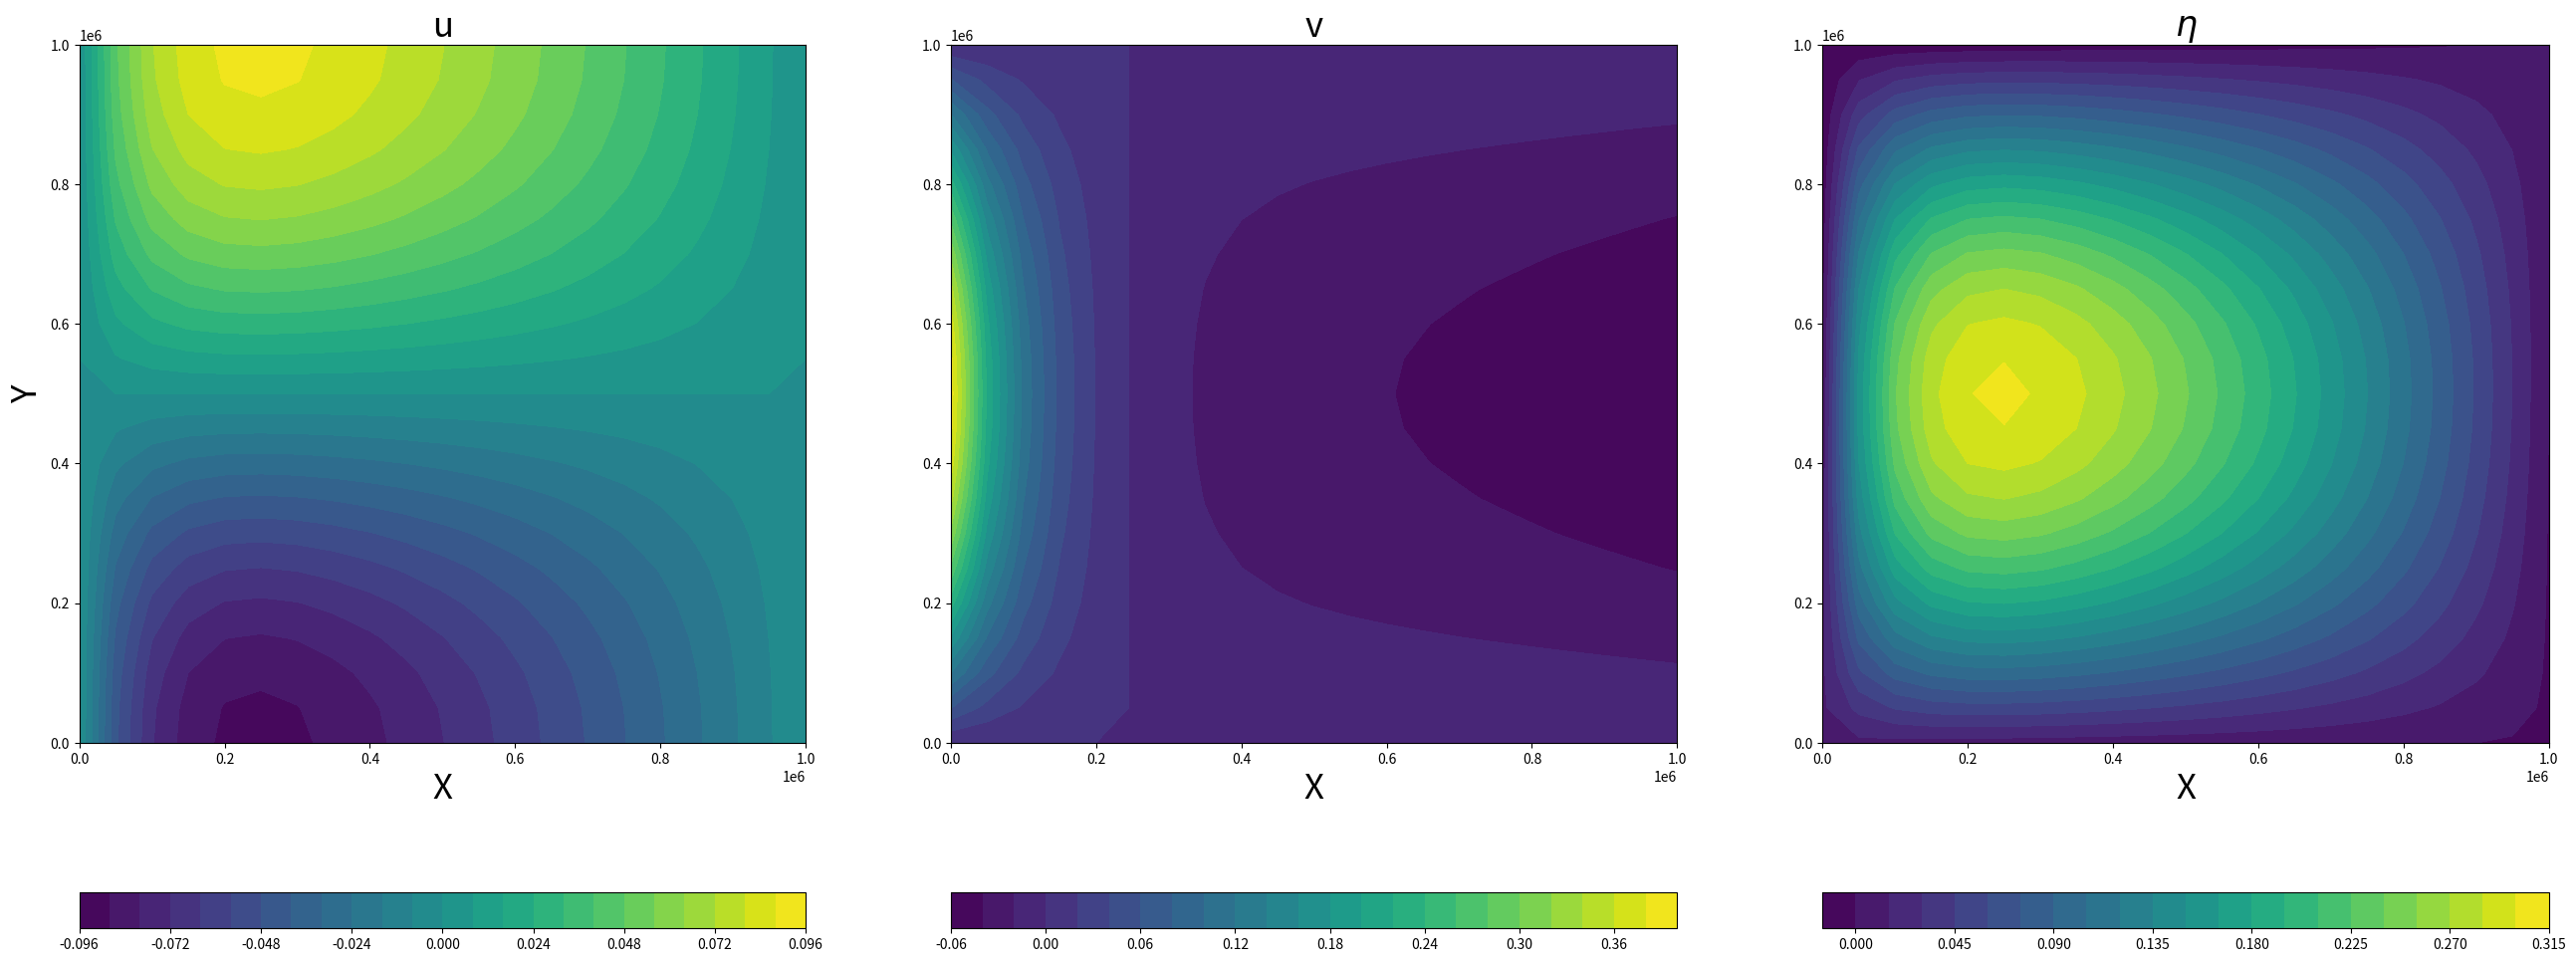
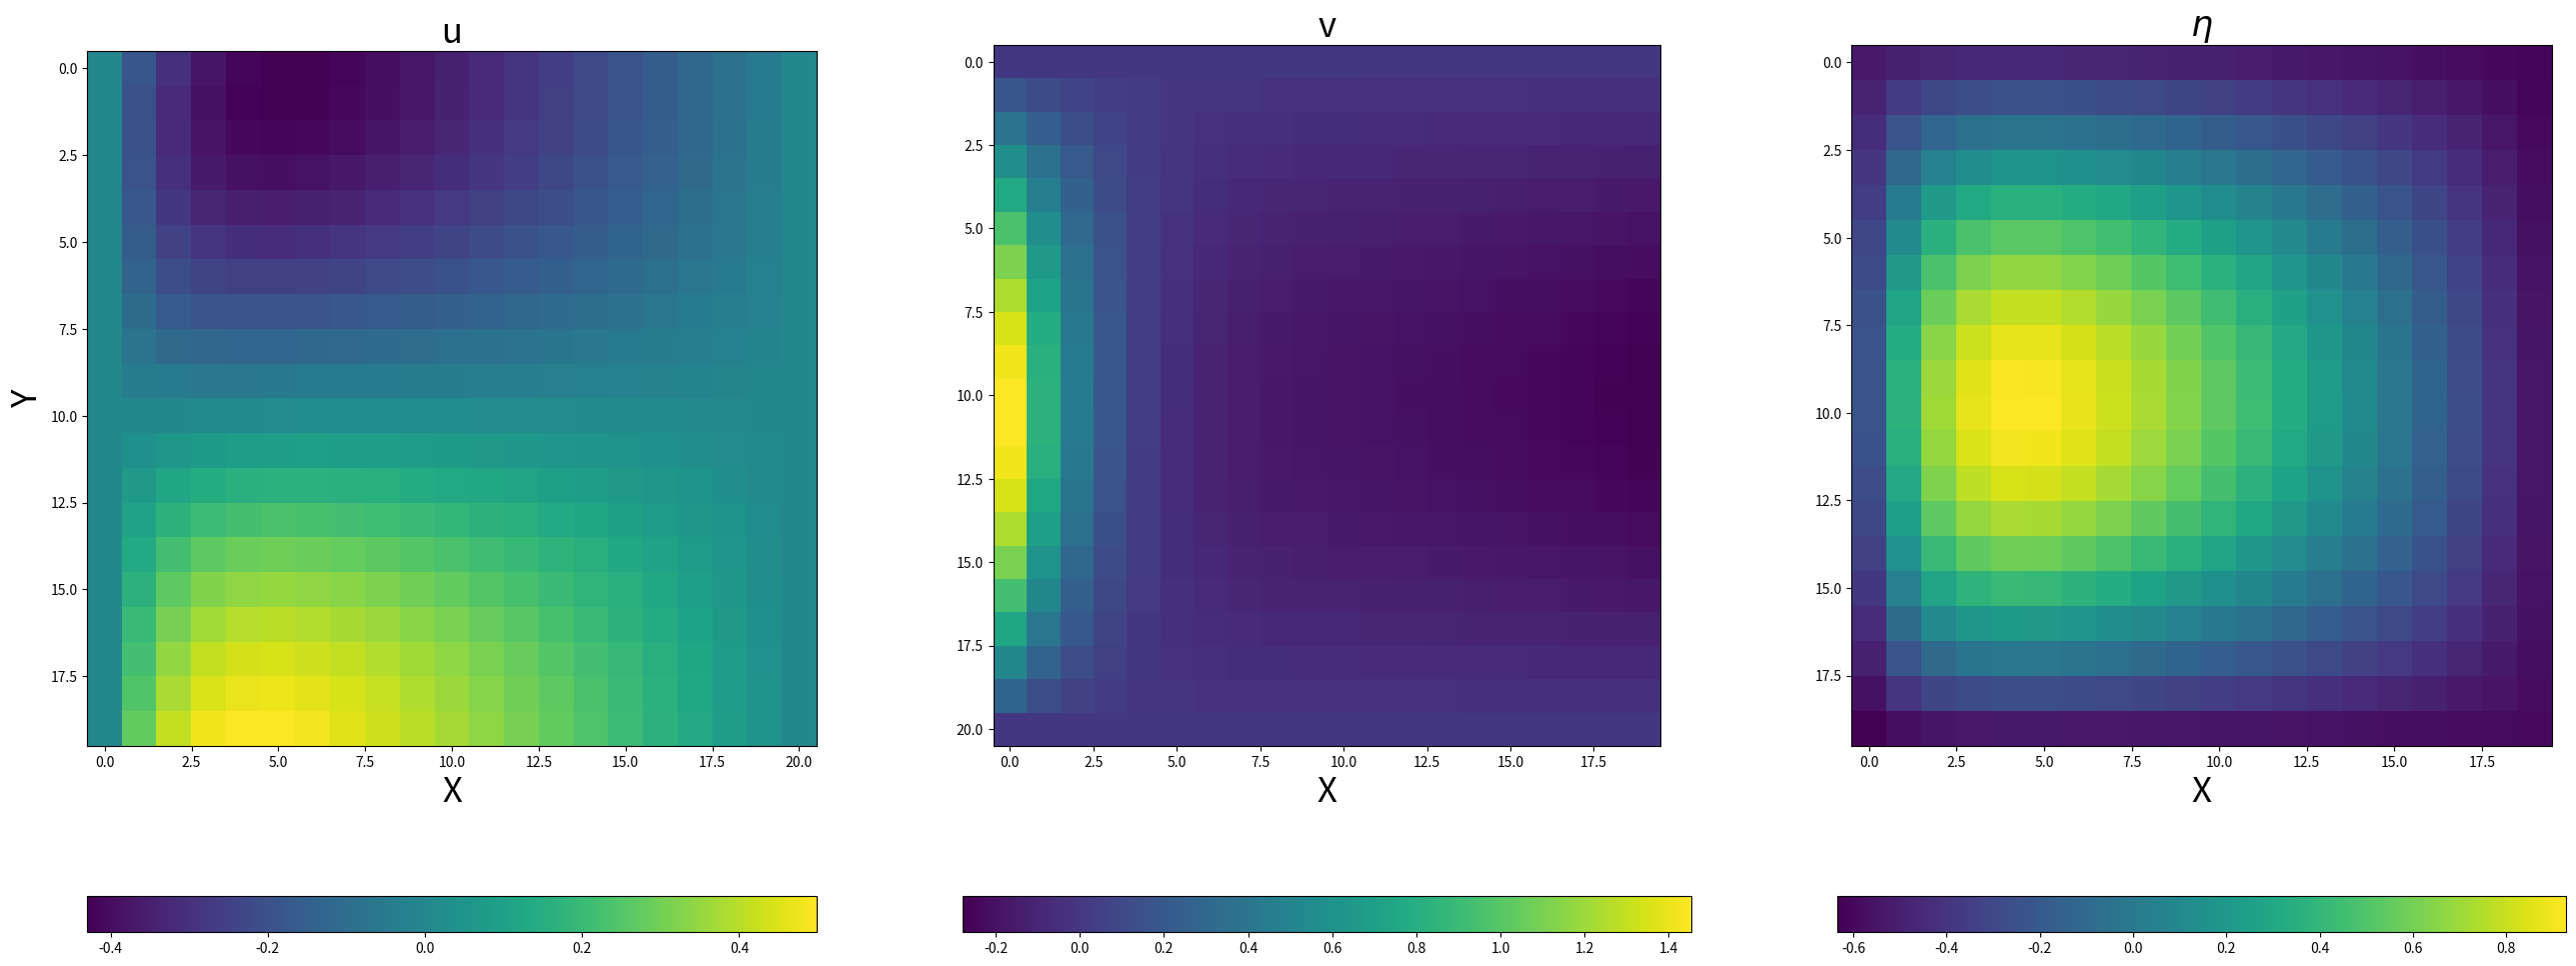
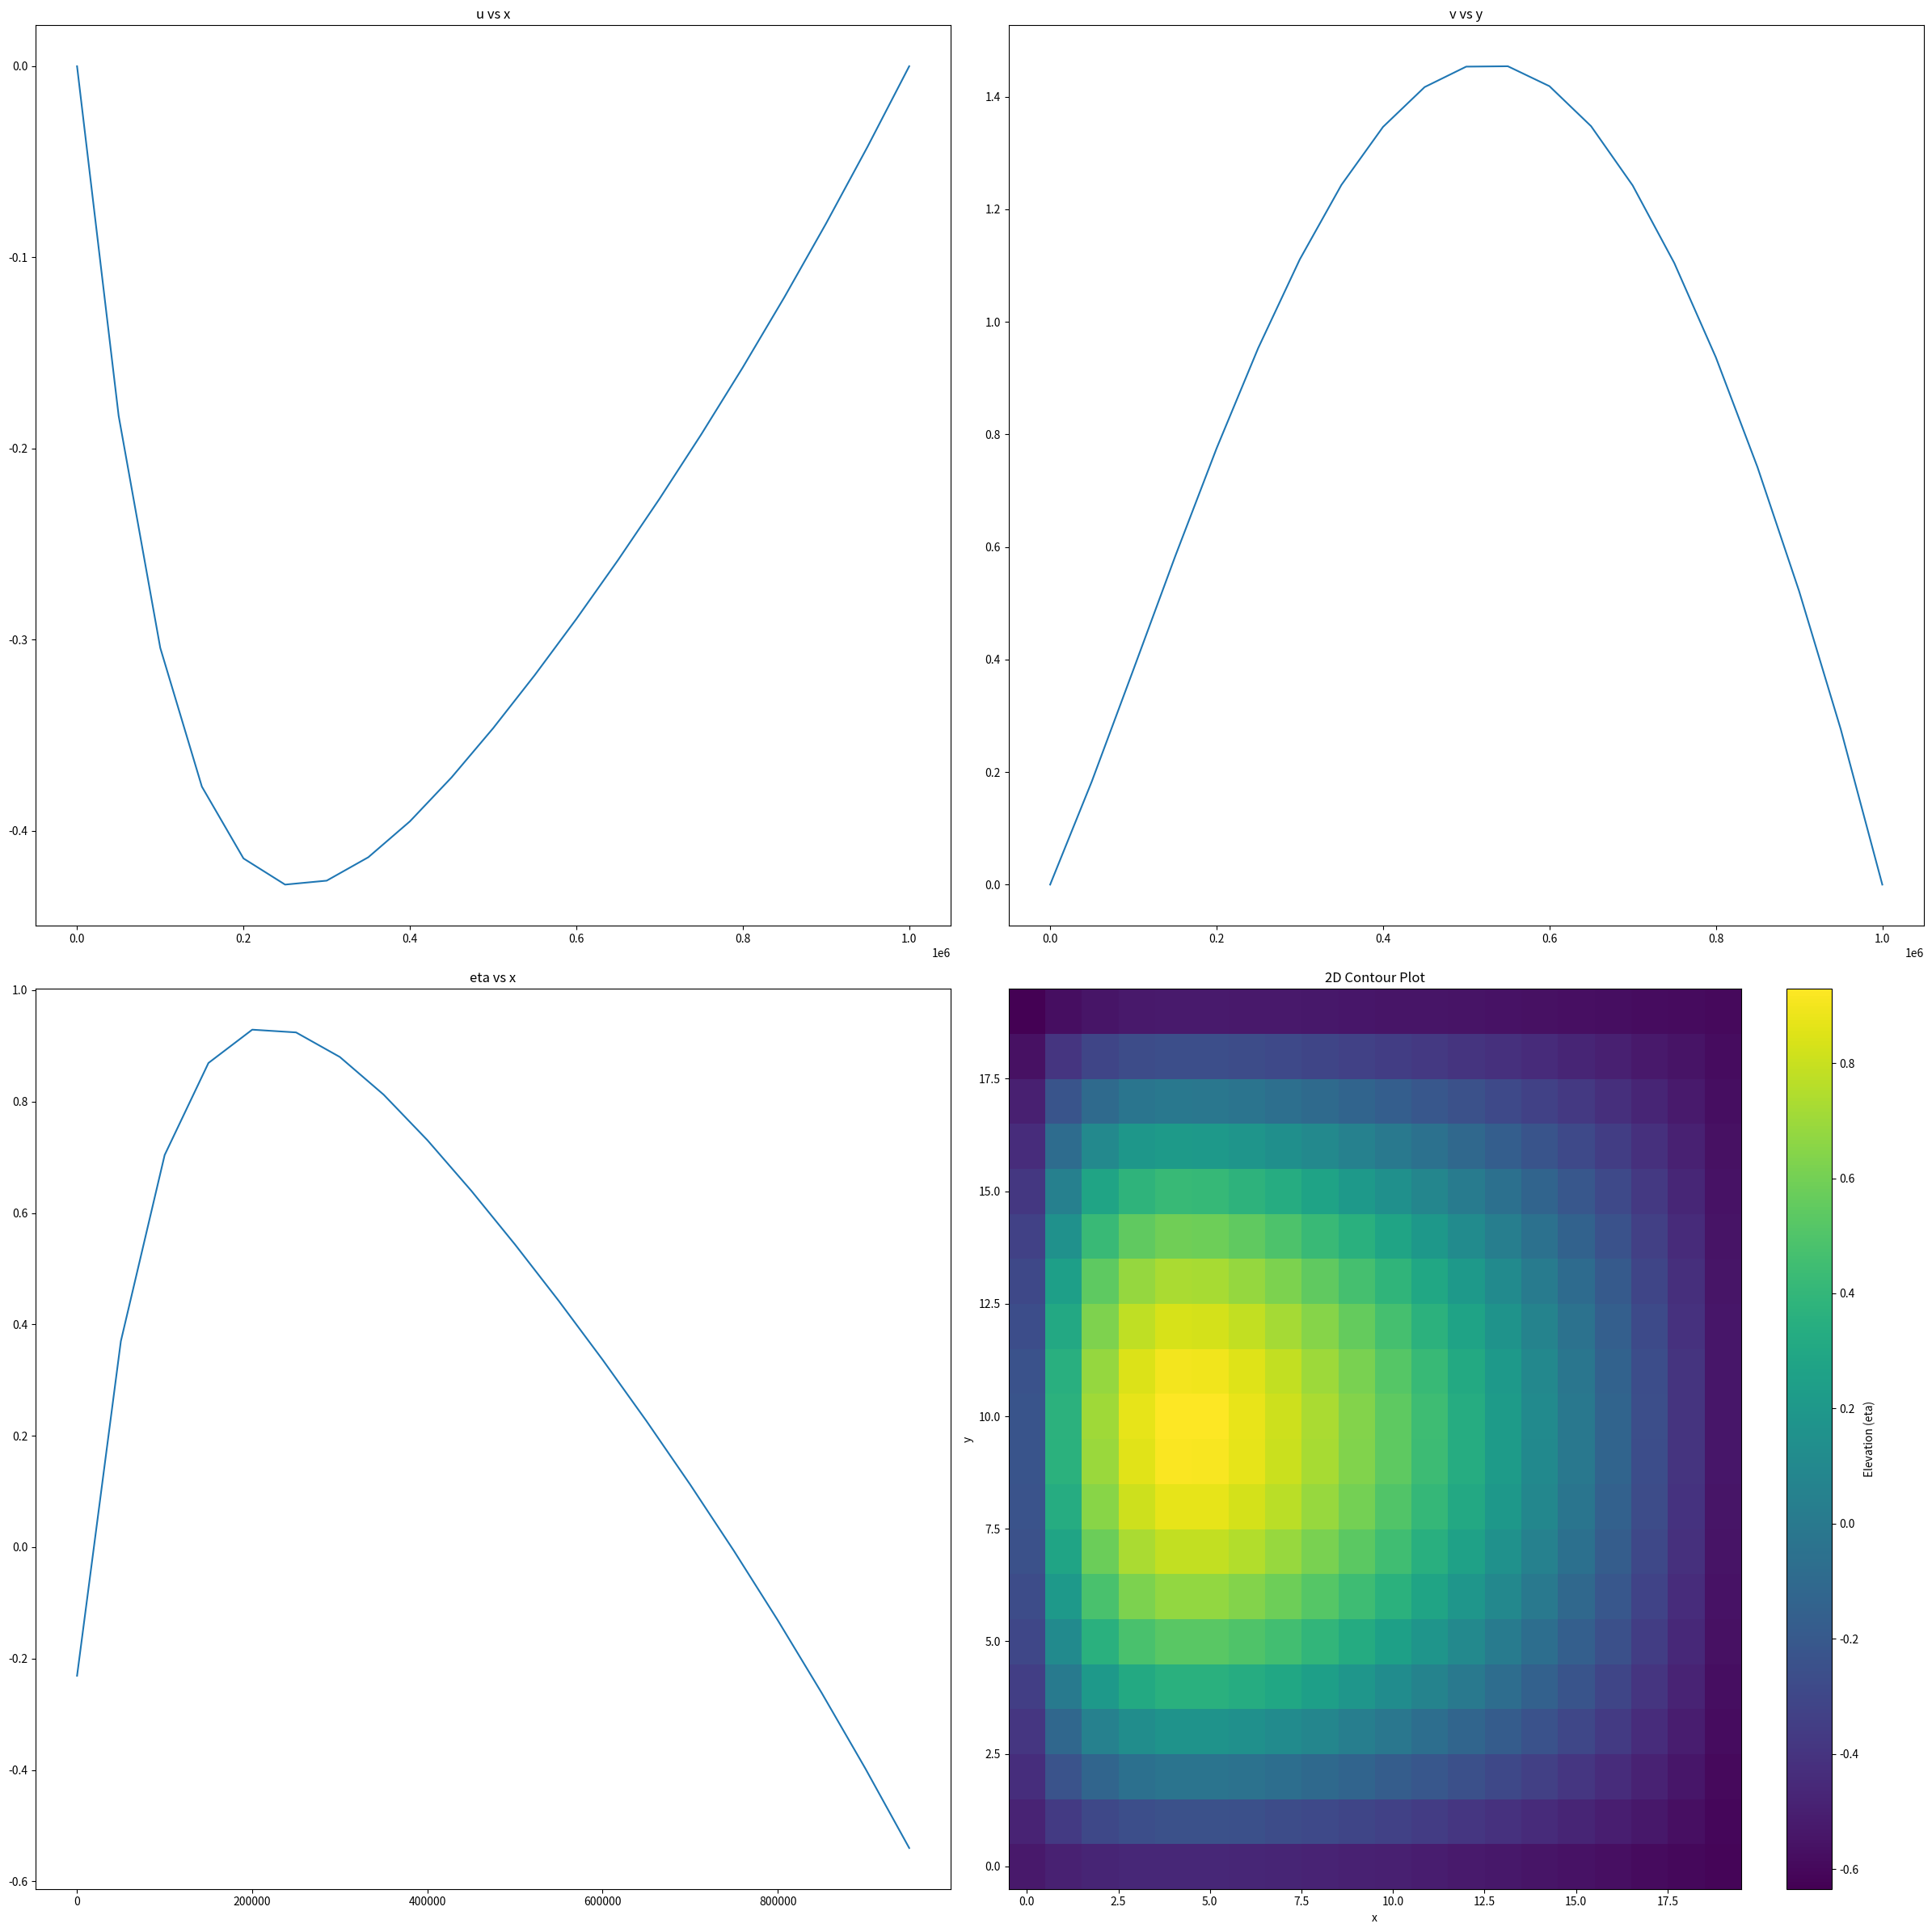

These charts were generated, in order, by the following Python code:
"""
MTMW14 Assignment 2

[redacted]
"""

import numpy as np
import matplotlib.pyplot as plt

# Don't set boundary conditions every time step (should stay at zero if i 
# do it right)

# DEFAULT PARAMETERS
f0 = 1e-4    # Coriolis parameter [s^-1]
beta = 1e-11  # Coriolis parameter gradient [m^-1s^-1] 
g = 10        # Gravitational acceleration [ms^-2]
gamma = 1e-6 # Linear drag coefficient [s^-1]
rho = 1000    # Density of water [kgm^-3]
H = 1000      # Height [m]

tau0 = 0.2   # Wind stress amplitude [Nm^-2]

# GRID SPECIFICATION
L = 1e6  # Grid length [m]
d = 50e3  # Grid spacing (equal in x and y dimensions) [m]
nx = int(L/d)   # No. of grid spaces in x and y directions.
ny = nx    # Same no. of spaces in x and y directions.

#%% CALCULATE THE ANALYTICAL SOLUTION 

eta0 = 0

# Input arguments
x = 0
y = 0

# Calculate terms used in solution.
epsilon = gamma / (L * beta)
a = (-1 - np.sqrt(1 + (2*np.pi*epsilon)**2)) / (2*epsilon)
b = (-1 + np.sqrt(1 + (2*np.pi*epsilon)**2)) / (2*epsilon)

f1 = lambda x: np.pi*(1 + ((np.exp(a) - 1)*np.exp(b*x) + 
                     (1 - np.exp(b))*np.exp(a*x))/(np.exp(b) - np.exp(a)))

f2 = lambda x: ((np.exp(a) - 1)*b*np.exp(b*x) + 
                     (1 - np.exp(b))*a*np.exp(a*x))/(np.exp(b) - np.exp(a))

# Calculate the velocities and height perturbation.
u = lambda x, y: - tau0 / (np.pi*gamma*rho*H) * f1(x/L)*np.cos(np.pi*y/L)
v = lambda x, y: tau0/(np.pi*gamma*rho*H) * f2(x/L)*np.sin(np.pi*y/L)
eta = lambda x, y: eta0 + tau0/(np.pi*gamma*rho*H)*f0*L/g * (gamma/(f0*np.pi)*f2(x/L)*np.cos(np.pi*y/L) 
                                                             + f1(x/L)/np.pi*(np.sin(np.pi*y/L)*(1 + beta*y/f0) + beta*L/(f0*np.pi)*np.cos(np.pi*y/L)))

#%%

# Mesh grid
x0 = 0
pointsX = np.linspace(x0, L, nx+1)
pointsY = pointsX.copy()                 # Just in case for future.
XS, YS = np.meshgrid(pointsX, pointsY)

uSol = u(XS, YS)
vSol = v(XS, YS)
etaSol = eta(XS, YS)

fig, axs = plt.subplots(1, 3, figsize=(32, 13))

cont1 = axs[0].contourf(XS, YS, uSol, levels=25)
plt.colorbar(cont1, location='bottom')
axs[0].set_xlabel("X", fontsize=25)
axs[0].set_ylabel("Y", fontsize=25)
axs[0].set_title("u", fontsize=25)
    
cont2 = axs[1].contourf(XS, YS, vSol, levels=25)
plt.colorbar(cont2, location='bottom')
axs[1].set_xlabel("X", fontsize=25)
axs[1].set_title("v", fontsize=25)

cont3 = axs[2].contourf(XS, YS, etaSol, levels=25)
plt.colorbar(cont3, location='bottom')
# axs[2].contour(XS, YS, uSol, colors='black')
axs[2].set_xlabel("X", fontsize=25)
axs[2].set_title("$\eta$", fontsize=25)

plt.show()

#%% TASK D

# Energy function for TASK E
def calculateEnergy(u, v, eta):
    return np.sum(0.5*rho*(u[:, :-1]**2 + v[:-1, :]**2 + g*eta**2))*d**2

# TODO: obvs clean this up

# DOn't need two functions here.
def interpolateV(v):
    return (v[:-1, :-1] + v[1:, :-1] + v[:-1, 1:] + v[1:, 1:])/4

def interpolateU(u):
    return (u[:-1, :-1] + u[1:, :-1] + u[:-1, 1:] + u[1:, 1:])/4

# Calculate wind stress.
tauX = - np.cos(np.pi*YS/L)
tauY = np.zeros_like(tauX)

# Set up c grid fields (already includes boundary and initial conditions)
uField = np.zeros(shape=(ny, nx+1))
vField = np.zeros(shape=(ny+1, nx))
hField = np.zeros(shape=(nx, ny))

dt = 350  # seconds
nt = 10000

# Coriolis parameter (f=f0 at y=0).
f = f0 + beta*YS

for t in range(nt):
    
    # Calculate velocity gradients throughout the domain.
    dudx = (uField[:, 1:] - uField[:, :-1]) / d
    dvdy = (vField[1:, :] - vField[:-1, :]) / d
        
    # Calculate new eta.
    hField2 = hField - H*dt*(dudx + dvdy)
    
    # Calculate eta derivates for updated time step.
    detadx = (hField2[:, 1:] - hField2[:, :-1])/d
    detady = (hField2[1:, :] - hField2[:-1, :])/d
    
    if t % 2 == 0:
    # if t != -1:
        # Interploate v on u-grid.
        vInterp = interpolateV(vField)
        
        # Calculate new u.
        uField2 = uField.copy()  # Include the boundary conditions.
        uField2[:, 1:-1] += dt*(f[:-1, 1:-1]*vInterp - g*detadx - 
                                gamma*uField[:, 1:-1] + 
                                tauX[:-1, 1:-1]/(rho*H))
        
        
        # Update interpolated values of u.
        uInterp = interpolateU(uField2)
        
        # Calculate new v.
        vField2 = vField.copy() # Include the boundary conditions.
        vField2[1:-1, :] += dt*(-f[1:-1,:-1]*uInterp - g*detady - 
                                gamma*vField[1:-1, :] 
                                # + 
                                # tauY[1:-1, np.newaxis]/(rho*H)
                                )
    else:
        
        # Interpolate u on v-grid.
        uInterp = interpolateU(uField)
        
        # Calculate new v.
        vField2 = vField.copy() # Include the boundary conditions.
        vField2[1:-1, :] += dt*(-f[1:-1,:-1]*uInterp - g*detady - 
                                gamma*vField[1:-1, :] 
                                # + 
                                # tauY[1:-1, np.newaxis]/(rho*H)
                                )
        
        # Update interpolated values of v.
        vInterp = interpolateV(vField2)
        
        # Calculate new u.
        uField2 = uField.copy()  # Include the boundary conditions.
        uField2[:, 1:-1] += dt*(f[:-1, 1:-1]*vInterp - g*detadx - 
                                gamma*uField[:, 1:-1] + 
                                tauX[:-1, 1:-1]/(rho*H))
        
    # Update values.
    hField = hField2 
    uField = uField2 
    vField = vField2
    
# Plot contours
fig, axs = plt.subplots(1, 3, figsize=(32, 13))

cont1 = axs[0].imshow(uField)
plt.colorbar(cont1, location='bottom')
axs[0].set_xlabel("X", fontsize=25)
axs[0].set_ylabel("Y", fontsize=25)
axs[0].set_title("u", fontsize=25)
    
cont2 = axs[1].imshow(vField)
plt.colorbar(cont2, location='bottom')
axs[1].set_xlabel("X", fontsize=25)
axs[1].set_title("v", fontsize=25)

cont3 = axs[2].imshow(hField)
plt.colorbar(cont3, location='bottom')
# axs[2].contour(XS, YS, uSol, colors='black')
axs[2].set_xlabel("X", fontsize=25)
axs[2].set_title("$\eta$", fontsize=25)

plt.show()

#%% Plot the thing
fig, axs = plt.subplots(2, 2, figsize=(24, 24))

# u vs x along the grid, closest to the southern edge of the basin.
axs[0, 0].plot(XS[0, :], uField[0, :])
axs[0, 0].set_title('u vs x')

# v vs y along the grid, closest to the western edge of the basin.
axs[0, 1].plot(YS[:, 0], vField[:, 0])
axs[0, 1].set_title('v vs y')

# eta vs x through the middle of the gyre.
axs[1, 0].plot(XS[0, :-1], hField[10, :])
axs[1, 0].set_title('eta vs x')

# 2D contour plot showing elevation eta.
axs[1, 1].imshow(hField, extent=[XS.min(), XS.max(), YS.min(), YS.max()], origin='lower', aspect='auto')
axs[1, 1].set_title('2D Contour Plot')
axs[1, 1].set_xlabel('x')
axs[1, 1].set_ylabel('y')

# Add colorbar for the 2D contour plot
cbar = plt.colorbar(axs[1, 1].imshow(hField, origin='lower', aspect='auto'), ax=axs[1, 1])
cbar.set_label('Elevation (eta)')

plt.tight_layout()
plt.show()